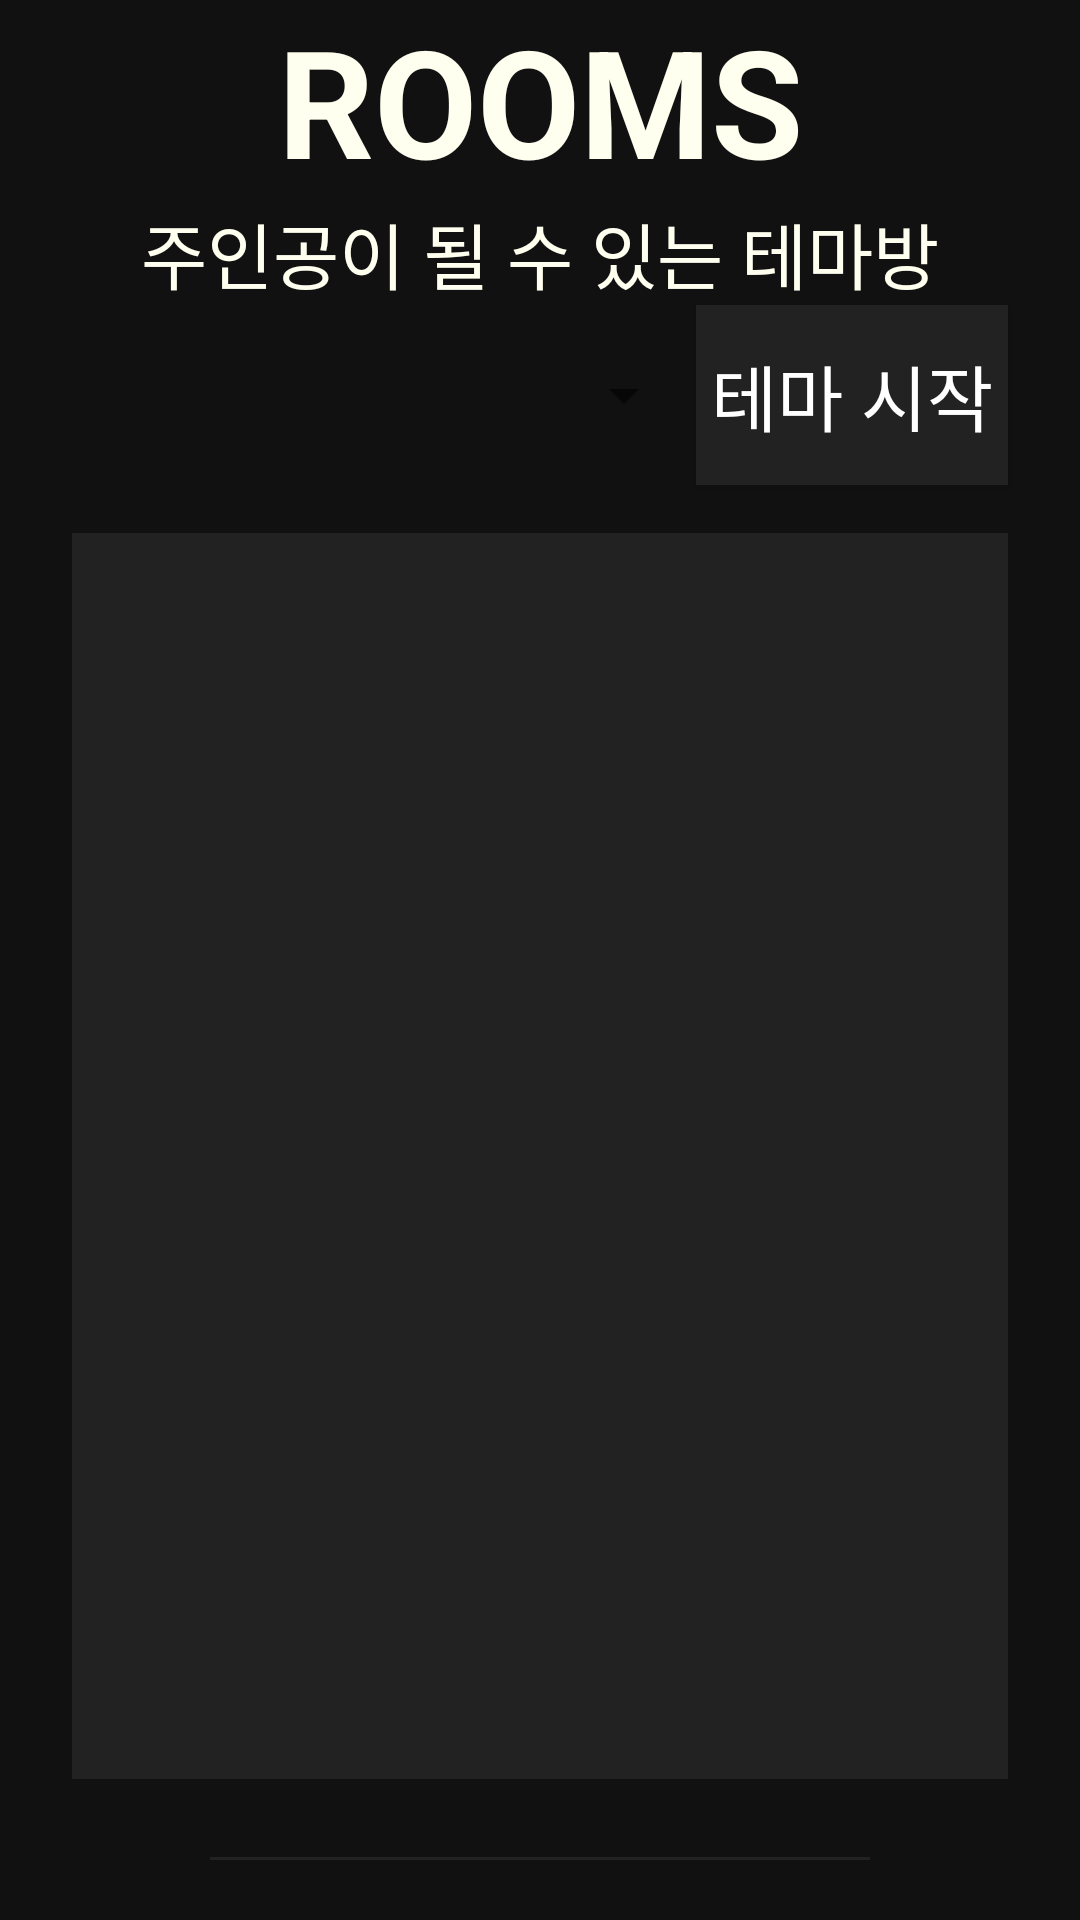

This screen was rendered from an Android layout file. Write that file and the resources it references.
<!-- AndroidManifest.xml: activity theme AppTheme -->
<!-- res/layout/activity_main.xml -->
<?xml version="1.0" encoding="utf-8"?>
<android.support.constraint.ConstraintLayout xmlns:android="http://schemas.android.com/apk/res/android"
    xmlns:app="http://schemas.android.com/apk/res-auto"
    xmlns:tools="http://schemas.android.com/tools"
    android:layout_width="match_parent"
    android:layout_height="match_parent"
    tools:context=".MainActivity"
    tools:layout_editor_absoluteY="89dp">

    <TextView
        android:id="@+id/dummyback"
        android:layout_width="0dp"
        android:layout_height="0dp"
        android:background="#111111"
        app:layout_constraintBottom_toBottomOf="parent"
        app:layout_constraintEnd_toEndOf="parent"
        app:layout_constraintHorizontal_bias="0.0"
        app:layout_constraintStart_toStartOf="parent"
        app:layout_constraintTop_toBottomOf="@+id/dummytext2"
        app:layout_constraintVertical_bias="0.0" />

    <Spinner
        android:id="@+id/themelist"
        android:layout_width="0dp"
        android:layout_height="60dp"
        android:layout_marginStart="24dp"
        app:layout_constraintHorizontal_weight="2"
        app:layout_constraintEnd_toStartOf="@+id/themestart"
        app:layout_constraintStart_toStartOf="parent"
        app:layout_constraintTop_toBottomOf="@+id/dummytext2" />

    <TextView
        android:id="@+id/dummytext2"
        android:layout_width="0dp"
        android:layout_height="wrap_content"
        android:background="#111111"
        android:gravity="center_horizontal"
        android:text="주인공이 될 수 있는 테마방"
        android:textColor="#fffff0"
        android:textSize="24sp"
        app:layout_constraintBottom_toTopOf="@+id/themelist"
        app:layout_constraintEnd_toEndOf="parent"
        app:layout_constraintHorizontal_bias="0.0"
        app:layout_constraintStart_toStartOf="parent"
        app:layout_constraintTop_toBottomOf="@+id/dummyText3" />

    <TextView
        android:id="@+id/themetext"
        android:layout_width="0dp"
        android:layout_height="1dp"
        android:layout_marginStart="70dp"
        android:layout_marginTop="10dp"
        android:layout_marginEnd="70dp"
        android:layout_marginBottom="20dp"
        android:background="#222222"
        android:gravity="center_vertical"
        android:padding="20dp"
        android:scrollbars="vertical"
        android:text=""
        android:textColor="@android:color/white"
        android:textSize="20sp"
        app:layout_constraintBottom_toBottomOf="parent"
        app:layout_constraintEnd_toEndOf="parent"
        app:layout_constraintHorizontal_bias="0.0"
        app:layout_constraintStart_toStartOf="parent"
        app:layout_constraintTop_toBottomOf="@+id/frameLayout" />

    <FrameLayout
        android:id="@+id/frameLayout"
        android:layout_width="0dp"
        android:layout_height="0dp"
        android:layout_marginStart="24dp"
        android:layout_marginTop="16dp"
        android:layout_marginEnd="24dp"
        android:layout_marginBottom="16dp"
        android:background="#222222"
        app:layout_constraintBottom_toTopOf="@+id/themetext"
        app:layout_constraintEnd_toEndOf="parent"
        app:layout_constraintStart_toStartOf="parent"
        app:layout_constraintTop_toBottomOf="@+id/themelist">

        <ImageView
            android:id="@+id/themeimage"
            android:layout_width="match_parent"
            android:layout_height="match_parent"
            android:layout_margin="20dp"
            android:layout_gravity="center"
            app:srcCompat="@android:color/transparent" />
    </FrameLayout>

    <Button
        android:id="@+id/themestart"
        android:layout_width="0dp"
        android:layout_height="60dp"
        android:layout_marginEnd="24dp"
        android:background="#222222"
        android:text="테마 시작"
        android:textColor="@android:color/white"
        android:textSize="24sp"
        app:layout_constraintHorizontal_weight="1"
        app:layout_constraintEnd_toEndOf="parent"
        app:layout_constraintStart_toEndOf="@+id/themelist"
        app:layout_constraintTop_toBottomOf="@+id/dummytext2" />

    <TextView
        android:id="@+id/dummyText3"
        android:layout_width="0dp"
        android:layout_height="wrap_content"
        android:background="#111111"
        android:gravity="center"
        android:text="ROOMS"
        android:textColor="#fffff0"
        android:textSize="50sp"
        android:textStyle="bold"
        app:layout_constraintBottom_toTopOf="@+id/dummytext2"
        app:layout_constraintEnd_toEndOf="parent"
        app:layout_constraintStart_toStartOf="parent"
        app:layout_constraintTop_toTopOf="parent" />

</android.support.constraint.ConstraintLayout>
<!-- resources referenced by this layout -->
<resources>
  <style name="AppTheme" parent="Theme.AppCompat.Light.DarkActionBar">
          
          <item name="colorPrimary">#111111</item>
          <item name="colorPrimaryDark">#000000</item>
          <item name="colorAccent">@color/colorAccent</item>
          <item name="actionBarTabTextStyle">@style/MyActionBarTabText</item>
          <item name="android:actionBarTabTextStyle">@style/MyActionBarTabText</item>
  
      </style>
  <style name="MyActionBarTabText" parent="@style/Widget.AppCompat.Light.ActionBar.TabText">
          <item name="android:textSize">50sp</item>
          <item name="android:textAlignment">center</item>
      </style>
  <!-- not gathered from this repository: default colours our renderer supplied (Android Studio template values) -->
  <color name="colorAccent">#FF03DAC5</color>
</resources>
